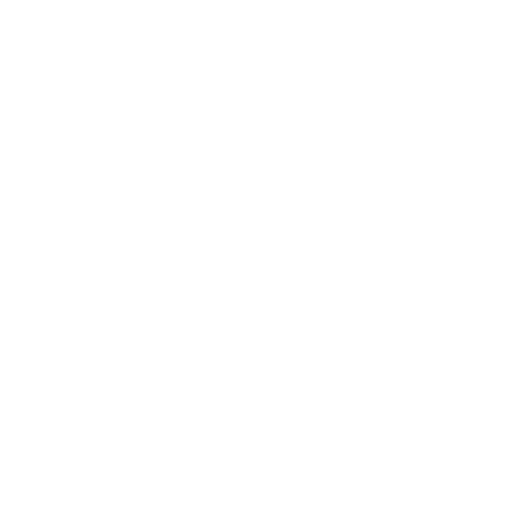
t = 0.00 s
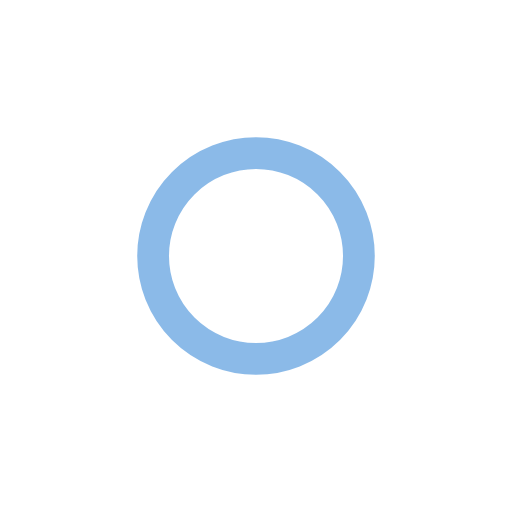
t = 0.50 s
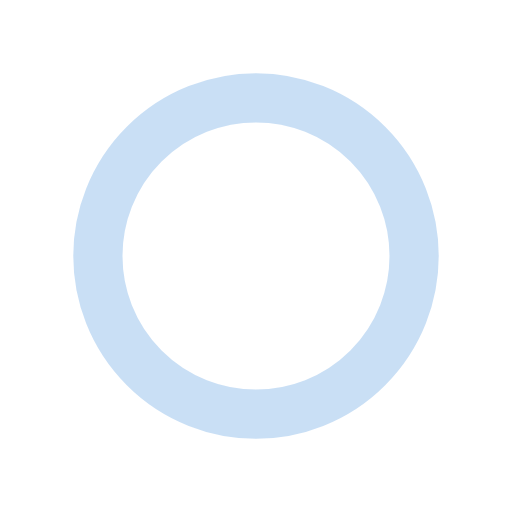
t = 1.00 s
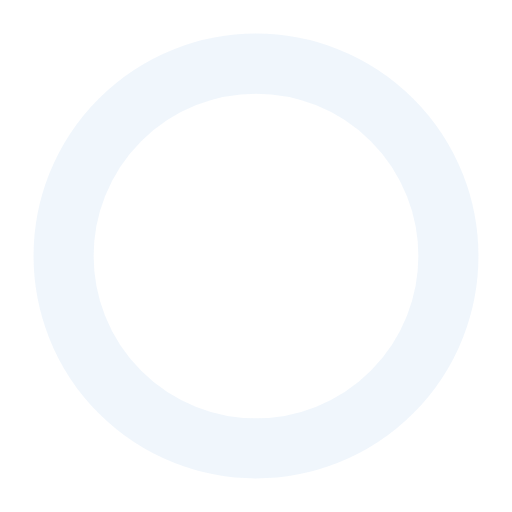
t = 1.50 s

The animated SVG that drew these frames (rendered in a browser with its animation timeline set to each time). Animation: 3 SMIL elements (animate=3); one cycle of 2.00 s, repeats indefinitely.

<svg xmlns='http://www.w3.org/2000/svg' viewBox='0 0 200 200'><circle fill='none' stroke-opacity='1' stroke='#1976D2' stroke-width='.5' cx='100' cy='100' r='0'><animate attributeName='r' calcMode='spline' dur='2' values='1;80' keyTimes='0;1' keySplines='0 .2 .5 1' repeatCount='indefinite'></animate><animate attributeName='stroke-width' calcMode='spline' dur='2' values='0;25' keyTimes='0;1' keySplines='0 .2 .5 1' repeatCount='indefinite'></animate><animate attributeName='stroke-opacity' calcMode='spline' dur='2' values='1;0' keyTimes='0;1' keySplines='0 .2 .5 1' repeatCount='indefinite'></animate></circle></svg>
